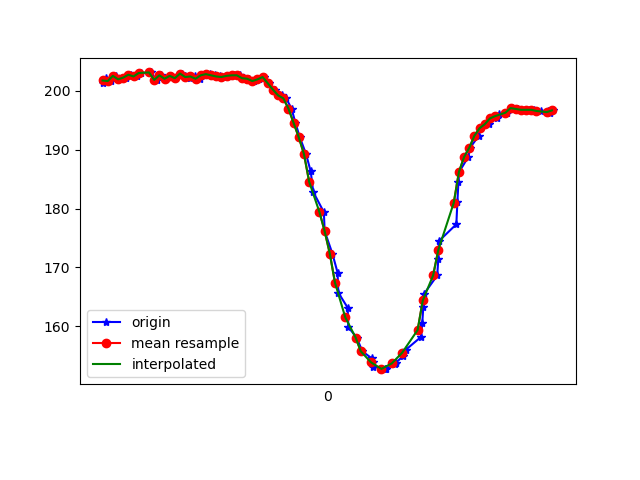

The table this chart was drawn from, first rows:
1617667388522, 363025227244667, 201.26953, -262.40234, -66.50391
1617667388534, 363025242780011, 202.2, -261.8, -68.65
1617667388552, 363025261794783, 201.7, -261.3, -67.97
1617667388573, 363025280840077, 202.5, -261, -67.87
1617667388590, 363025299915892, 202, -260.9, -67.38
1617667388609, 363025319052750, 202.2, -261.1, -67.97
1617667388630, 363025338067522, 202.7, -261, -67.58
1617667388653, 363025357204379, 202.4, -260.5, -67.38
1617667388668, 363025376371758, 203, -260, -67.38
1617667388704, 363025395356009, 203.1, -260.8, -68.07
1617667388706, 363025414859122, 203.1, -260.9, -67.38
1617667388730, 363025434240150, 201.9, -260.9, -67.19
1617667388748, 363025453438050, 202.6, -261.2, -67.29
1617667388765, 363025472452823, 202.1, -261.1, -67.19
1617667388785, 363025491528638, 202.5, -260.7, -67.68
1617667388801, 363025510604453, 202.1, -260.7, -67.19
1617667388826, 363025529619225, 202.9, -261.1, -66.6
1617667388840, 363025548633997, 202.4, -261, -66.7
1617667388859, 363025567679291, 202.2, -261.1, -67.19
1617667388877, 363025586755106, 202.4, -260.8, -66.99
1617667388897, 363025605800399, 202.1, -260.5, -66.6
1617667388915, 363025624876214, 202.6, -260.9, -66.6
1617667388937, 363025643860465, 202.8, -260.4, -65.92
1617667388954, 363025662905759, 202.6, -261.2, -66.7
1617667388975, 363025681890010, 202.4, -260.5, -66.89
1617667388992, 363025700965825, 202.3, -260.7, -66.02
1617667389011, 363025719980597, 202.5, -260.8, -66.7
1617667389029, 363025738995369, 202.6, -260.4, -65.92
1617667389051, 363025758040663, 202.6, -260.4, -66.6
1617667389069, 363025777116478, 202.1, -260.2, -65.82
1617667389088, 363025796161772, 202.1, -261, -65.92
1617667389106, 363025815146023, 201.7, -261.3, -66.02
1617667389124, 363025834160795, 202, -261.2, -66.7
1617667389146, 363025853175567, 202.3, -261, -65.62
1617667389163, 363025872403989, 201.3, -261.2, -66.5
1617667389186, 363025891357718, 200.2, -261.1, -66.89
1617667389215, 363025910525097, 199.2, -261.6, -66.7
1617667389231, 363025929753519, 198.7, -262.1, -66.6
1617667389252, 363025948798812, 197, -262.5, -67.38
1617667389267, 363025967844106, 194.5, -262.7, -67.68
1617667389284, 363025987103049, 192.1, -263.9, -68.75
1617667389308, 363026006239906, 189.3, -265.3, -69.14
1617667389326, 363026025346242, 186.3, -266.1, -68.95
1617667389336, 363026044513621, 182.8, -267.4, -67.68
1617667389377, 363026063497872, 179.4, -268.2, -68.26
1617667389380, 363026082756815, 176.2, -270, -68.07
1617667389410, 363026101863151, 172.4, -270.8, -68.36
1617667389430, 363026121152615, 169.1, -272.8, -67.29
1617667389433, 363026140533643, 165.7, -273.8, -66.02
1617667389469, 363026160036756, 163.2, -274.8, -64.75
1617667389472, 363026179234657, 159.9, -275.1, -63.38
1617667389504, 363026198157865, 158.1, -275.5, -63.09
1617667389526, 363026217601492, 155.8, -276.4, -61.04
1617667389562, 363026236799392, 154.6, -277.3, -60.45
1617667389566, 363026255966771, 153.9, -276.8, -59.18
1617667389569, 363026275073107, 153.1, -277.3, -58.89
1617667389615, 363026294118401, 152.7, -277.7, -59.38
1617667389618, 363026313163695, 152.8, -277.5, -59.67
1617667389652, 363026332758372, 153.6, -277.3, -59.38
1617667389655, 363026351864708, 153.8, -277.6, -59.77
1617667389685, 363026371398342, 155, -276.6, -60.74
... 31 more rows
